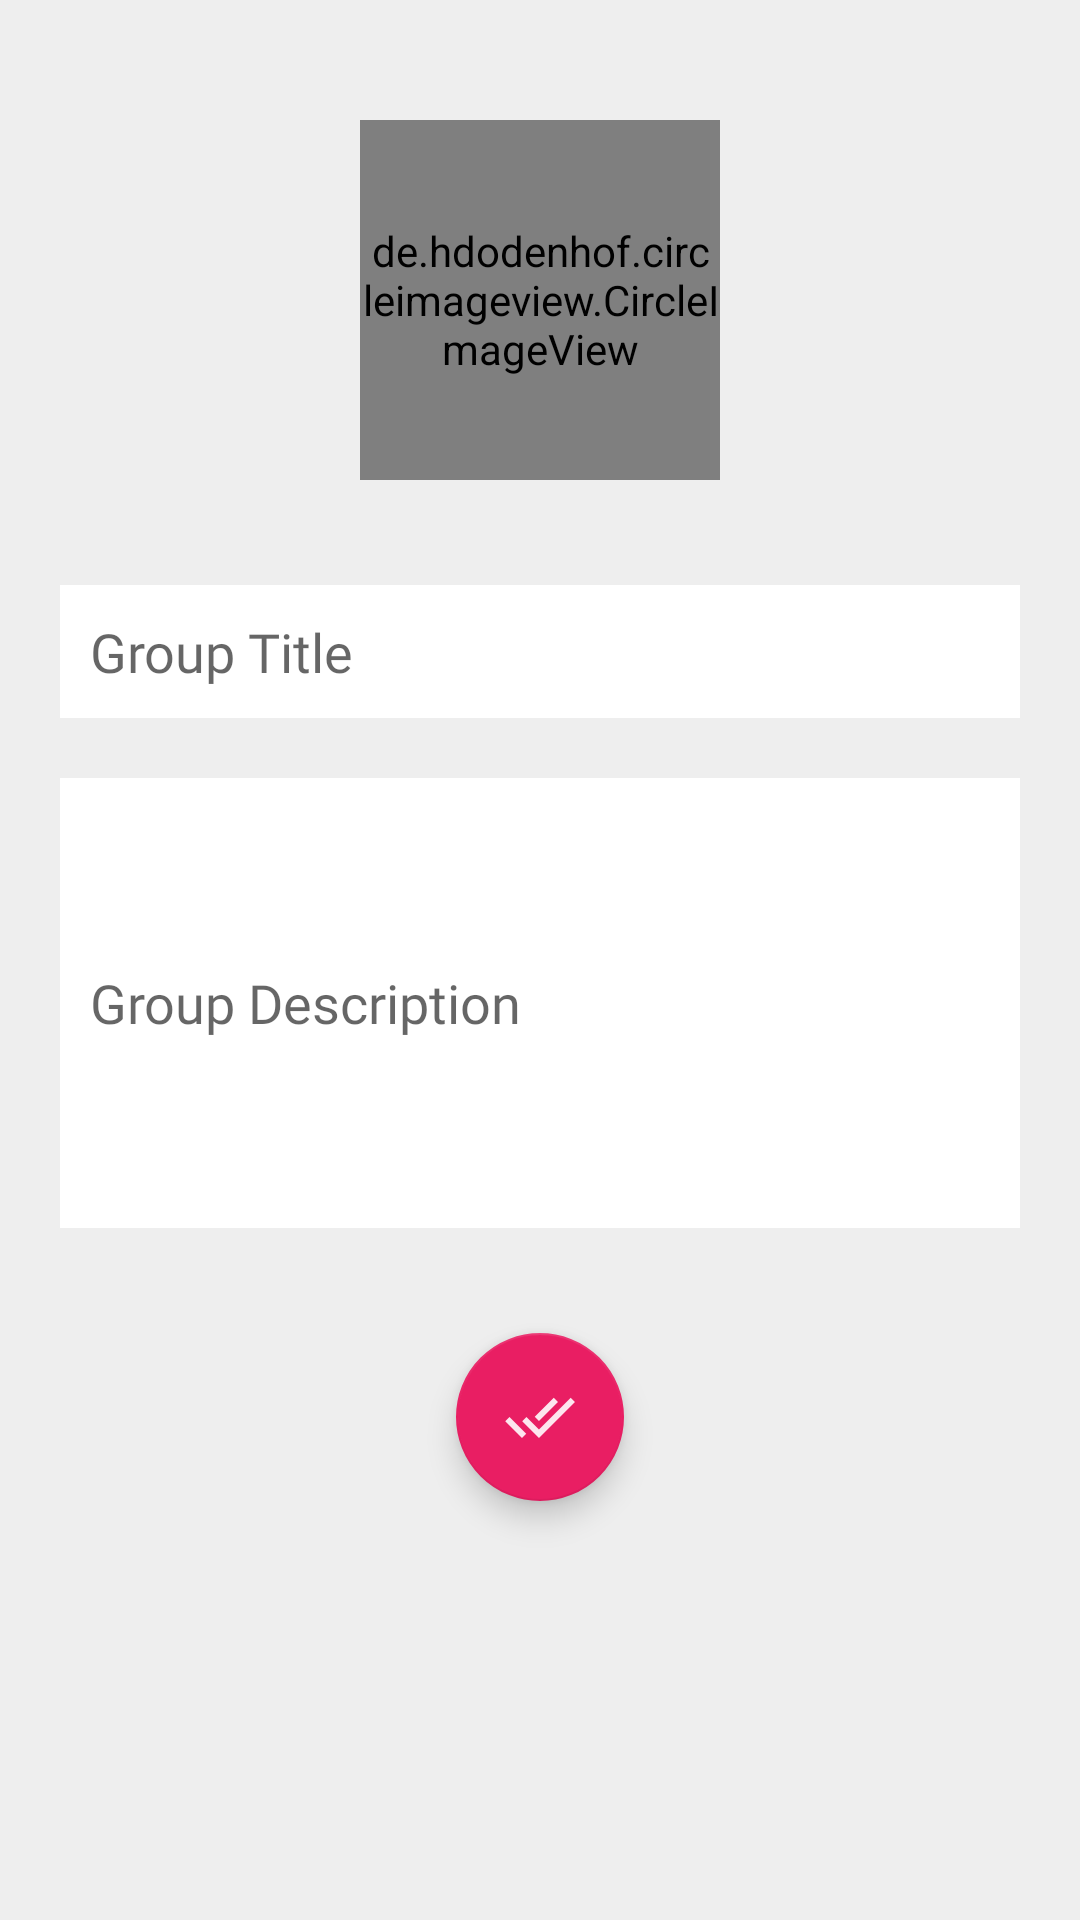

Android layout source for this screen:
<!-- AndroidManifest.xml: application theme AppTheme -->
<!-- res/layout/activity_group_create.xml -->
<?xml version="1.0" encoding="utf-8"?>
<RelativeLayout xmlns:android="http://schemas.android.com/apk/res/android"
    xmlns:app="http://schemas.android.com/apk/res-auto"
    xmlns:tools="http://schemas.android.com/tools"
    android:layout_width="match_parent"
    android:layout_height="match_parent"
    android:padding="20dp"
    android:background="#eee"
    tools:context=".GroupCreateActivity">

    <de.hdodenhof.circleimageview.CircleImageView
        android:id="@+id/groupIconIv"
        android:layout_width="120dp"
        android:layout_height="120dp"
        android:layout_marginTop="20dp"
        android:src="@drawable/ic_group_black_24dp"
        app:civ_border_width="6dp"
        app:civ_border_color="#fff"
        android:layout_centerHorizontal="true"/>

    <EditText
        android:id="@+id/groupTitleTv"
        android:layout_width="match_parent"
        android:layout_height="wrap_content"
        android:layout_below="@+id/groupIconIv"
        android:background="#fff"
        android:hint="Group Title"
        android:layout_marginTop="35dp"
        android:padding="10dp"
        android:fontFamily="@font/m_regular"
        android:autofillHints="no"
        android:inputType="text" />

    <EditText
        android:id="@+id/groupDescriptionTv"
        android:layout_width="match_parent"
        android:layout_height="150dp"
        android:layout_below="@+id/groupTitleTv"
        android:background="#fff"
        android:hint="Group Description"
        android:layout_marginTop="20dp"
        android:padding="10dp"
        android:fontFamily="@font/m_regular"
        android:autofillHints="no"
        android:inputType="textMultiLine|textCapSentences" />

    <com.google.android.material.floatingactionbutton.FloatingActionButton
        android:id="@+id/CreateGroupFab"
        android:layout_width="wrap_content"
        android:layout_height="wrap_content"
        android:layout_below="@+id/groupDescriptionTv"
        android:layout_marginTop="35dp"
        android:layout_centerHorizontal="true"
        android:src="@drawable/ic_done_all_black_24dp" />




</RelativeLayout>
<!-- resources referenced by this layout -->
<resources>
  <!-- drawable ic_done_all_black_24dp (drawable) -->
  <vector android:alpha="0.89" android:height="24dp"
      android:tint="#FFFFFF" android:viewportHeight="24.0"
      android:viewportWidth="24.0" android:width="24dp" xmlns:android="http://schemas.android.com/apk/res/android">
      <path android:fillColor="#FF000000" android:pathData="M18,7l-1.41,-1.41 -6.34,6.34 1.41,1.41L18,7zM22.24,5.59L11.66,16.17 7.48,12l-1.41,1.41L11.66,19l12,-12 -1.42,-1.41zM0.41,13.41L6,19l1.41,-1.41L1.83,12 0.41,13.41z"/>
  </vector>
  <!-- drawable ic_group_black_24dp (drawable) -->
  <vector android:alpha="0.89" android:height="24dp"
      android:tint="#162169" android:viewportHeight="24.0"
      android:viewportWidth="24.0" android:width="24dp" xmlns:android="http://schemas.android.com/apk/res/android">
      <path android:fillColor="#FF000000" android:pathData="M16,11c1.66,0 2.99,-1.34 2.99,-3S17.66,5 16,5c-1.66,0 -3,1.34 -3,3s1.34,3 3,3zM8,11c1.66,0 2.99,-1.34 2.99,-3S9.66,5 8,5C6.34,5 5,6.34 5,8s1.34,3 3,3zM8,13c-2.33,0 -7,1.17 -7,3.5L1,19h14v-2.5c0,-2.33 -4.67,-3.5 -7,-3.5zM16,13c-0.29,0 -0.62,0.02 -0.97,0.05 1.16,0.84 1.97,1.97 1.97,3.45L17,19h6v-2.5c0,-2.33 -4.67,-3.5 -7,-3.5z"/>
  </vector>
  <style name="AppTheme" parent="Theme.AppCompat.Light.DarkActionBar">
          
          <item name="colorPrimary">@color/colorPrimary</item>
          <item name="colorPrimaryDark">@color/colorPrimaryDark</item>
          <item name="colorAccent">@color/colorAccent</item>
      </style>
  <color name="colorPrimary">#FF0057</color>
  <color name="colorPrimaryDark">#A10238</color>
  <color name="colorAccent">#E91E63</color>
</resources>
